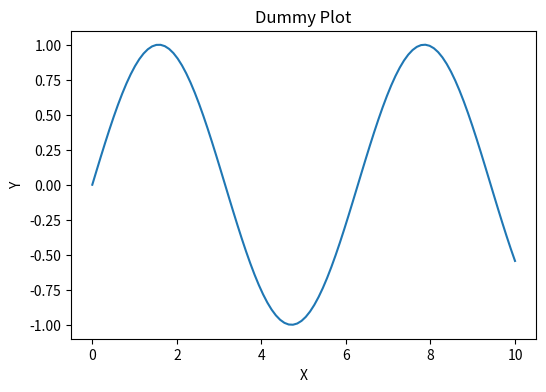

Recreate this plot in Python. (Note: this script raises an exception after producing the figure.)
import matplotlib.pyplot as plt
import numpy as np

# Create some dummy data
x = np.linspace(0, 10, 100)
y = np.sin(x)

# Create the plot
plt.figure(figsize=(6, 4))
plt.plot(x, y)
plt.xlabel("X")
plt.ylabel("Y")
plt.title("Dummy Plot")
plt.savefig("explore/dummy_plot.png")
plt.close()

print("Dummy plot created successfully in explore/dummy_plot.png")